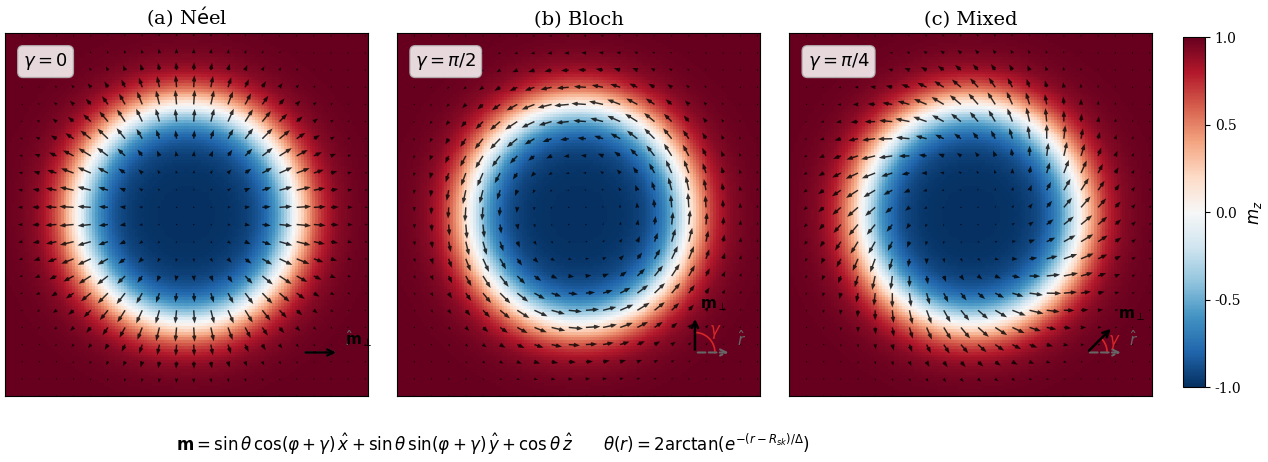
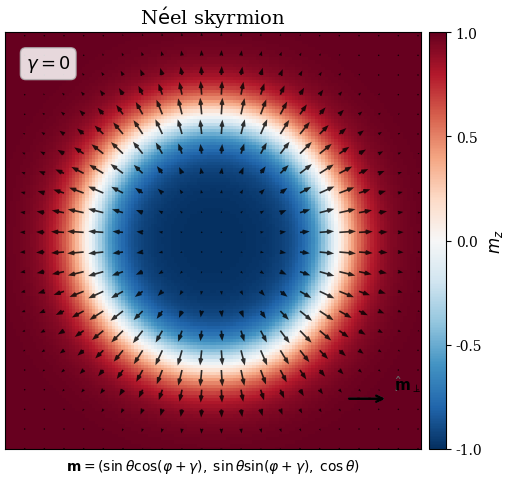
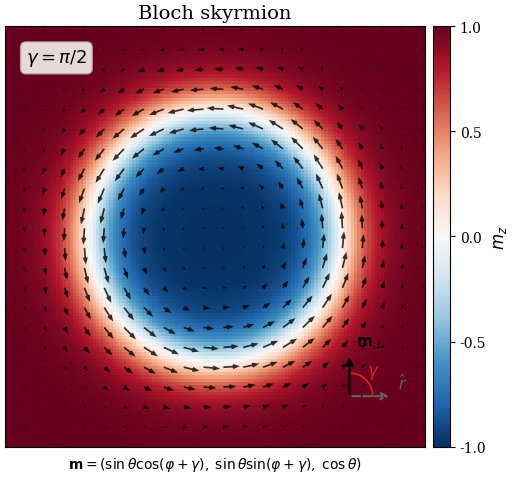
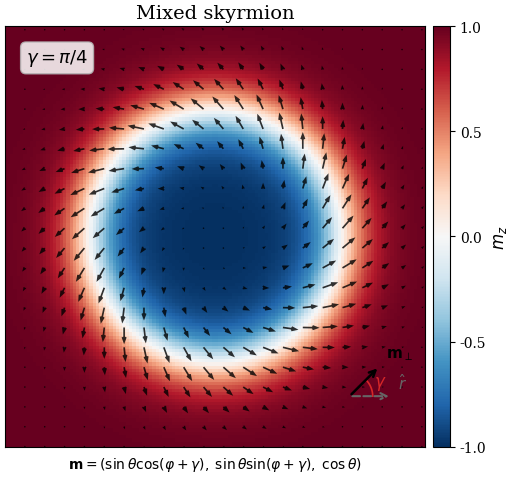

Source code (Python) for these figures, in order:
"""Plot Neel, Bloch, and mixed skyrmion configurations.

Generates publication-ready figures showing the three
fundamental skyrmion types distinguished by their helicity
angle gamma:
    - Neel (gamma = 0):   in-plane spins point radially
    - Bloch (gamma = pi/2): in-plane spins point tangentially
    - Mixed (0 < gamma < pi/2): intermediate

Functions
---------
make_skyrmion
    Generate a skyrmion with arbitrary helicity.
plot_skyrmion_type
    Plot a single skyrmion configuration.
plot_all_types
    Plot Neel, Bloch, and mixed side by side.
"""
#
#                                                                Modules
# =====================================================================
# Standard
import os
# Third-party
import numpy as np
import matplotlib.pyplot as plt
import matplotlib.colors as mcolors
from matplotlib.patches import FancyArrowPatch, Arc
from mpl_toolkits.axes_grid1 import make_axes_locatable

#
#                                                   Authorship & Credits
# =====================================================================
__author__ = 'Rui Barreira'
__credits__ = ['Rui Barreira']
__status__ = 'Development'

# =====================================================================
#
# =====================================================================

# Publication style
plt.rcParams.update({
    'font.family': 'serif',
    'font.size': 11,
    'axes.labelsize': 12,
    'axes.titlesize': 13,
    'xtick.labelsize': 10,
    'ytick.labelsize': 10,
    'legend.fontsize': 10,
    'figure.dpi': 200,
    'savefig.dpi': 300,
    'savefig.bbox': 'tight',
    'savefig.pad_inches': 0.05,
})


def make_skyrmion(n=128, R_sk=0.3, dw=0.08,
                  helicity=0.0):
    """Generate a skyrmion with arbitrary helicity.

    Parameters
    ----------
    n : int, default=128
        Grid size (n x n).
    R_sk : float, default=0.3
        Skyrmion radius in normalized units [0, 1].
    dw : float, default=0.08
        Domain wall width in normalized units.
    helicity : float, default=0.0
        Helicity angle gamma in radians.
        0 = Neel, pi/2 = Bloch.

    Returns
    -------
    X : numpy.ndarray(2d)
        x-coordinates, shape (n, n).
    Y : numpy.ndarray(2d)
        y-coordinates, shape (n, n).
    mx : numpy.ndarray(2d)
        Spin x-component.
    my : numpy.ndarray(2d)
        Spin y-component.
    mz : numpy.ndarray(2d)
        Spin z-component.

    Notes
    -----
    The magnetization vector is:
        m_x = sin(theta) * cos(phi + gamma)
        m_y = sin(theta) * sin(phi + gamma)
        m_z = cos(theta)

    where theta(r) is the domain-wall profile,
    phi = atan2(y, x), and gamma is the helicity.
    """
    x = np.linspace(-0.5, 0.5, n)
    X, Y = np.meshgrid(x, x)
    r = np.sqrt(X ** 2 + Y ** 2)
    phi = np.arctan2(Y, X)
    # ~~~~~~~~~~~~~~~~~~~~~~~~~~~~~~~~~~~~~~~~~~~~~~~~~~~~~~~~~~~~~~~~~
    # Domain-wall profile
    theta = 2.0 * np.arctan(np.exp(-(r - R_sk) / dw))
    # ~~~~~~~~~~~~~~~~~~~~~~~~~~~~~~~~~~~~~~~~~~~~~~~~~~~~~~~~~~~~~~~~~
    # In-plane angle = position angle + helicity
    psi = phi + helicity
    # ~~~~~~~~~~~~~~~~~~~~~~~~~~~~~~~~~~~~~~~~~~~~~~~~~~~~~~~~~~~~~~~~~
    # Spin components
    sin_t = np.sin(theta)
    cos_t = np.cos(theta)
    mx = sin_t * np.cos(psi)
    my = sin_t * np.sin(psi)
    mz = cos_t
    return X, Y, mx, my, mz


# ---------------------------------------------------------------------
def _add_helicity_diagram(ax, helicity, pos=(0.32, -0.38),
                          size=0.1):
    """Add a small helicity angle diagram to an axis.

    Shows the radial direction r_hat and the in-plane
    magnetization direction m_ip, with the angle gamma
    between them.

    Parameters
    ----------
    ax : matplotlib.axes.Axes
        Target axes.
    helicity : float
        Helicity angle in radians.
    pos : tuple, default=(0.32, -0.38)
        Center position in data coordinates.
    size : float, default=0.1
        Arrow length in data coordinates.
    """
    cx, cy = pos
    # Radial direction (reference, pointing right)
    r_angle = 0.0
    # In-plane m direction
    m_angle = helicity
    # ~~~~~~~~~~~~~~~~~~~~~~~~~~~~~~~~~~~~~~~~~~~~~~~~~~~~~~~~~~~~~~~~~
    # Draw r_hat arrow (gray, dashed-style)
    rx = cx + size * np.cos(r_angle)
    ry = cy + size * np.sin(r_angle)
    ax.annotate(
        '', xy=(rx, ry), xytext=(cx, cy),
        arrowprops=dict(
            arrowstyle='->', color='0.4',
            lw=1.5, ls='--',
        ),
    )
    ax.text(
        rx + 0.015, ry + 0.01,
        r'$\hat{r}$', fontsize=11, color='0.4',
        ha='left', va='bottom',
    )
    # ~~~~~~~~~~~~~~~~~~~~~~~~~~~~~~~~~~~~~~~~~~~~~~~~~~~~~~~~~~~~~~~~~
    # Draw m_ip arrow (black, solid)
    mx = cx + size * np.cos(m_angle)
    my = cy + size * np.sin(m_angle)
    ax.annotate(
        '', xy=(mx, my), xytext=(cx, cy),
        arrowprops=dict(
            arrowstyle='->', color='k', lw=1.8,
        ),
    )
    ax.text(
        mx + 0.015, my + 0.01,
        r'$\mathbf{m}_{\perp}$', fontsize=11,
        color='k', ha='left', va='bottom',
    )
    # ~~~~~~~~~~~~~~~~~~~~~~~~~~~~~~~~~~~~~~~~~~~~~~~~~~~~~~~~~~~~~~~~~
    # Draw arc for gamma angle
    if abs(helicity) > 0.01:
        n_pts = 30
        arc_r = size * 0.55
        angles = np.linspace(r_angle, m_angle, n_pts)
        arc_x = cx + arc_r * np.cos(angles)
        arc_y = cy + arc_r * np.sin(angles)
        ax.plot(
            arc_x, arc_y, '-', color='C3',
            lw=1.2,
        )
        # Label at mid-angle
        mid = (r_angle + m_angle) / 2.0
        lx = cx + (arc_r + 0.025) * np.cos(mid)
        ly = cy + (arc_r + 0.025) * np.sin(mid)
        ax.text(
            lx, ly, r'$\gamma$', fontsize=12,
            color='C3', ha='center', va='center',
            fontweight='bold',
        )


# ---------------------------------------------------------------------
def plot_all_types(figsize=(15, 5.0), save=None):
    """Plot Neel, Bloch, and mixed skyrmions.

    Each panel shows:
    - m_z color map with in-plane arrows
    - Helicity angle diagram
    - Magnetization vector equations

    Parameters
    ----------
    figsize : tuple, default=(15, 5.0)
        Figure size in inches.
    save : str, default=None
        If given, save figure to this path.

    Returns
    -------
    fig : matplotlib.figure.Figure
    axes : list[matplotlib.axes.Axes]
    """
    configs = [
        {
            'helicity': 0.0,
            'title': (
                r'(a) N$\mathrm{\acute{e}}$el'
            ),
            'gamma_str': r'$\gamma = 0$',
            'desc': 'Radial',
        },
        {
            'helicity': np.pi / 2.0,
            'title': r'(b) Bloch',
            'gamma_str': r'$\gamma = \pi/2$',
            'desc': 'Tangential',
        },
        {
            'helicity': np.pi / 4.0,
            'title': r'(c) Mixed',
            'gamma_str': r'$\gamma = \pi/4$',
            'desc': 'Intermediate',
        },
    ]
    # ~~~~~~~~~~~~~~~~~~~~~~~~~~~~~~~~~~~~~~~~~~~~~~~~~~~~~~~~~~~~~~~~~
    fig, axes = plt.subplots(1, 3, figsize=figsize)
    cmap = plt.cm.RdBu_r
    norm = mcolors.Normalize(vmin=-1, vmax=1)
    skip = 6
    scale = 25
    # ~~~~~~~~~~~~~~~~~~~~~~~~~~~~~~~~~~~~~~~~~~~~~~~~~~~~~~~~~~~~~~~~~
    for ax, cfg in zip(axes, configs):
        X, Y, mx, my, mz = make_skyrmion(
            n=128, R_sk=0.3, dw=0.08,
            helicity=cfg['helicity'],
        )
        im = ax.pcolormesh(
            X, Y, mz, cmap=cmap, norm=norm,
            shading='nearest', rasterized=True,
        )
        s = skip
        ax.quiver(
            X[::s, ::s], Y[::s, ::s],
            mx[::s, ::s], my[::s, ::s],
            scale=scale, width=0.004,
            color='k', alpha=0.8,
            headwidth=3, headlength=4,
        )
        # Title
        ax.set_title(cfg['title'], fontsize=14)
        ax.set_xlim(-0.5, 0.5)
        ax.set_ylim(-0.5, 0.5)
        ax.set_aspect('equal')
        ax.set_xticks([])
        ax.set_yticks([])
        # ~~~~~~~~~~~~~~~~~~~~~~~~~~~~~~~~~~~~~~~~~~~~~~~~~~~~~~~~~~~~~
        # Gamma label
        ax.text(
            0.05, 0.95, cfg['gamma_str'],
            transform=ax.transAxes,
            fontsize=13, va='top', ha='left',
            bbox=dict(
                boxstyle='round,pad=0.3',
                facecolor='white', alpha=0.85,
                edgecolor='0.7',
            ),
        )
        # ~~~~~~~~~~~~~~~~~~~~~~~~~~~~~~~~~~~~~~~~~~~~~~~~~~~~~~~~~~~~~
        # Helicity diagram
        _add_helicity_diagram(
            ax, cfg['helicity'],
            pos=(0.32, -0.38), size=0.1,
        )
    # ~~~~~~~~~~~~~~~~~~~~~~~~~~~~~~~~~~~~~~~~~~~~~~~~~~~~~~~~~~~~~~~~~
    # Shared colorbar
    fig.subplots_adjust(right=0.89, wspace=0.08)
    cax = fig.add_axes([0.91, 0.15, 0.015, 0.7])
    cbar = fig.colorbar(
        plt.cm.ScalarMappable(norm=norm, cmap=cmap),
        cax=cax,
    )
    cbar.set_label(r'$m_z$')
    cbar.set_ticks([-1, -0.5, 0, 0.5, 1])
    # ~~~~~~~~~~~~~~~~~~~~~~~~~~~~~~~~~~~~~~~~~~~~~~~~~~~~~~~~~~~~~~~~~
    # Magnetization vector equation (below panels)
    fig.text(
        0.45, 0.01,
        r'$\mathbf{m} = '
        r'\sin\theta\,\cos(\varphi + \gamma)\,'
        r'\hat{x}'
        r' + \sin\theta\,\sin(\varphi + \gamma)\,'
        r'\hat{y}'
        r' + \cos\theta\,\hat{z}$'
        r'$\qquad$'
        r'$\theta(r) = 2\arctan'
        r'\!\left(e^{-(r - R_{sk})/\Delta}\right)$',
        fontsize=12, ha='center', va='bottom',
    )
    # ~~~~~~~~~~~~~~~~~~~~~~~~~~~~~~~~~~~~~~~~~~~~~~~~~~~~~~~~~~~~~~~~~
    if save:
        fig.savefig(save)
        print(f'Saved: {save}')
    return fig, axes


# ---------------------------------------------------------------------
def plot_individual_types(save_dir=None):
    """Plot each skyrmion type as a separate figure.

    Parameters
    ----------
    save_dir : str, default=None
        Directory to save figures.

    Returns
    -------
    figs : list[matplotlib.figure.Figure]
    """
    configs = [
        {
            'helicity': 0.0,
            'title': (
                r'N$\mathrm{\acute{e}}$el skyrmion'
            ),
            'gamma_str': r'$\gamma = 0$',
            'filename': 'skyrmion_neel.png',
        },
        {
            'helicity': np.pi / 2.0,
            'title': r'Bloch skyrmion',
            'gamma_str': r'$\gamma = \pi/2$',
            'filename': 'skyrmion_bloch.png',
        },
        {
            'helicity': np.pi / 4.0,
            'title': r'Mixed skyrmion',
            'gamma_str': r'$\gamma = \pi/4$',
            'filename': 'skyrmion_mixed.png',
        },
    ]
    cmap = plt.cm.RdBu_r
    norm = mcolors.Normalize(vmin=-1, vmax=1)
    figs = []
    # ~~~~~~~~~~~~~~~~~~~~~~~~~~~~~~~~~~~~~~~~~~~~~~~~~~~~~~~~~~~~~~~~~
    for cfg in configs:
        X, Y, mx, my, mz = make_skyrmion(
            n=128, R_sk=0.3, dw=0.08,
            helicity=cfg['helicity'],
        )
        fig, ax = plt.subplots(figsize=(5.5, 5.0))
        im = ax.pcolormesh(
            X, Y, mz, cmap=cmap, norm=norm,
            shading='nearest', rasterized=True,
        )
        s = 6
        ax.quiver(
            X[::s, ::s], Y[::s, ::s],
            mx[::s, ::s], my[::s, ::s],
            scale=25, width=0.004,
            color='k', alpha=0.8,
            headwidth=3, headlength=4,
        )
        ax.set_title(cfg['title'], fontsize=14)
        ax.set_xlim(-0.5, 0.5)
        ax.set_ylim(-0.5, 0.5)
        ax.set_aspect('equal')
        ax.set_xticks([])
        ax.set_yticks([])
        # ~~~~~~~~~~~~~~~~~~~~~~~~~~~~~~~~~~~~~~~~~~~~~~~~~~~~~~~~~~~~~
        # Gamma label
        ax.text(
            0.05, 0.95, cfg['gamma_str'],
            transform=ax.transAxes,
            fontsize=13, va='top', ha='left',
            bbox=dict(
                boxstyle='round,pad=0.3',
                facecolor='white', alpha=0.85,
                edgecolor='0.7',
            ),
        )
        # ~~~~~~~~~~~~~~~~~~~~~~~~~~~~~~~~~~~~~~~~~~~~~~~~~~~~~~~~~~~~~
        # Helicity diagram
        _add_helicity_diagram(
            ax, cfg['helicity'],
            pos=(0.32, -0.38), size=0.1,
        )
        # ~~~~~~~~~~~~~~~~~~~~~~~~~~~~~~~~~~~~~~~~~~~~~~~~~~~~~~~~~~~~~
        # Magnetization vector
        ax.text(
            0.5, -0.02,
            r'$\mathbf{m} = '
            r'(\sin\theta\cos(\varphi+\gamma),\;'
            r'\sin\theta\sin(\varphi+\gamma),\;'
            r'\cos\theta)$',
            transform=ax.transAxes,
            fontsize=10, ha='center', va='top',
        )
        # ~~~~~~~~~~~~~~~~~~~~~~~~~~~~~~~~~~~~~~~~~~~~~~~~~~~~~~~~~~~~~
        # Colorbar
        divider = make_axes_locatable(ax)
        cax = divider.append_axes(
            'right', size='4%', pad=0.08,
        )
        cbar = fig.colorbar(im, cax=cax)
        cbar.set_label(r'$m_z$')
        cbar.set_ticks([-1, -0.5, 0, 0.5, 1])
        fig.tight_layout()
        figs.append(fig)
        if save_dir:
            path = os.path.join(
                save_dir, cfg['filename'],
            )
            fig.savefig(path)
            print(f'Saved: {path}')
    return figs


# =====================================================================
if __name__ == '__main__':
    out = 'output/figures'
    os.makedirs(out, exist_ok=True)
    plot_all_types(
        save=os.path.join(out, 'skyrmion_types.png'),
    )
    plot_individual_types(save_dir=out)
    plt.show()
